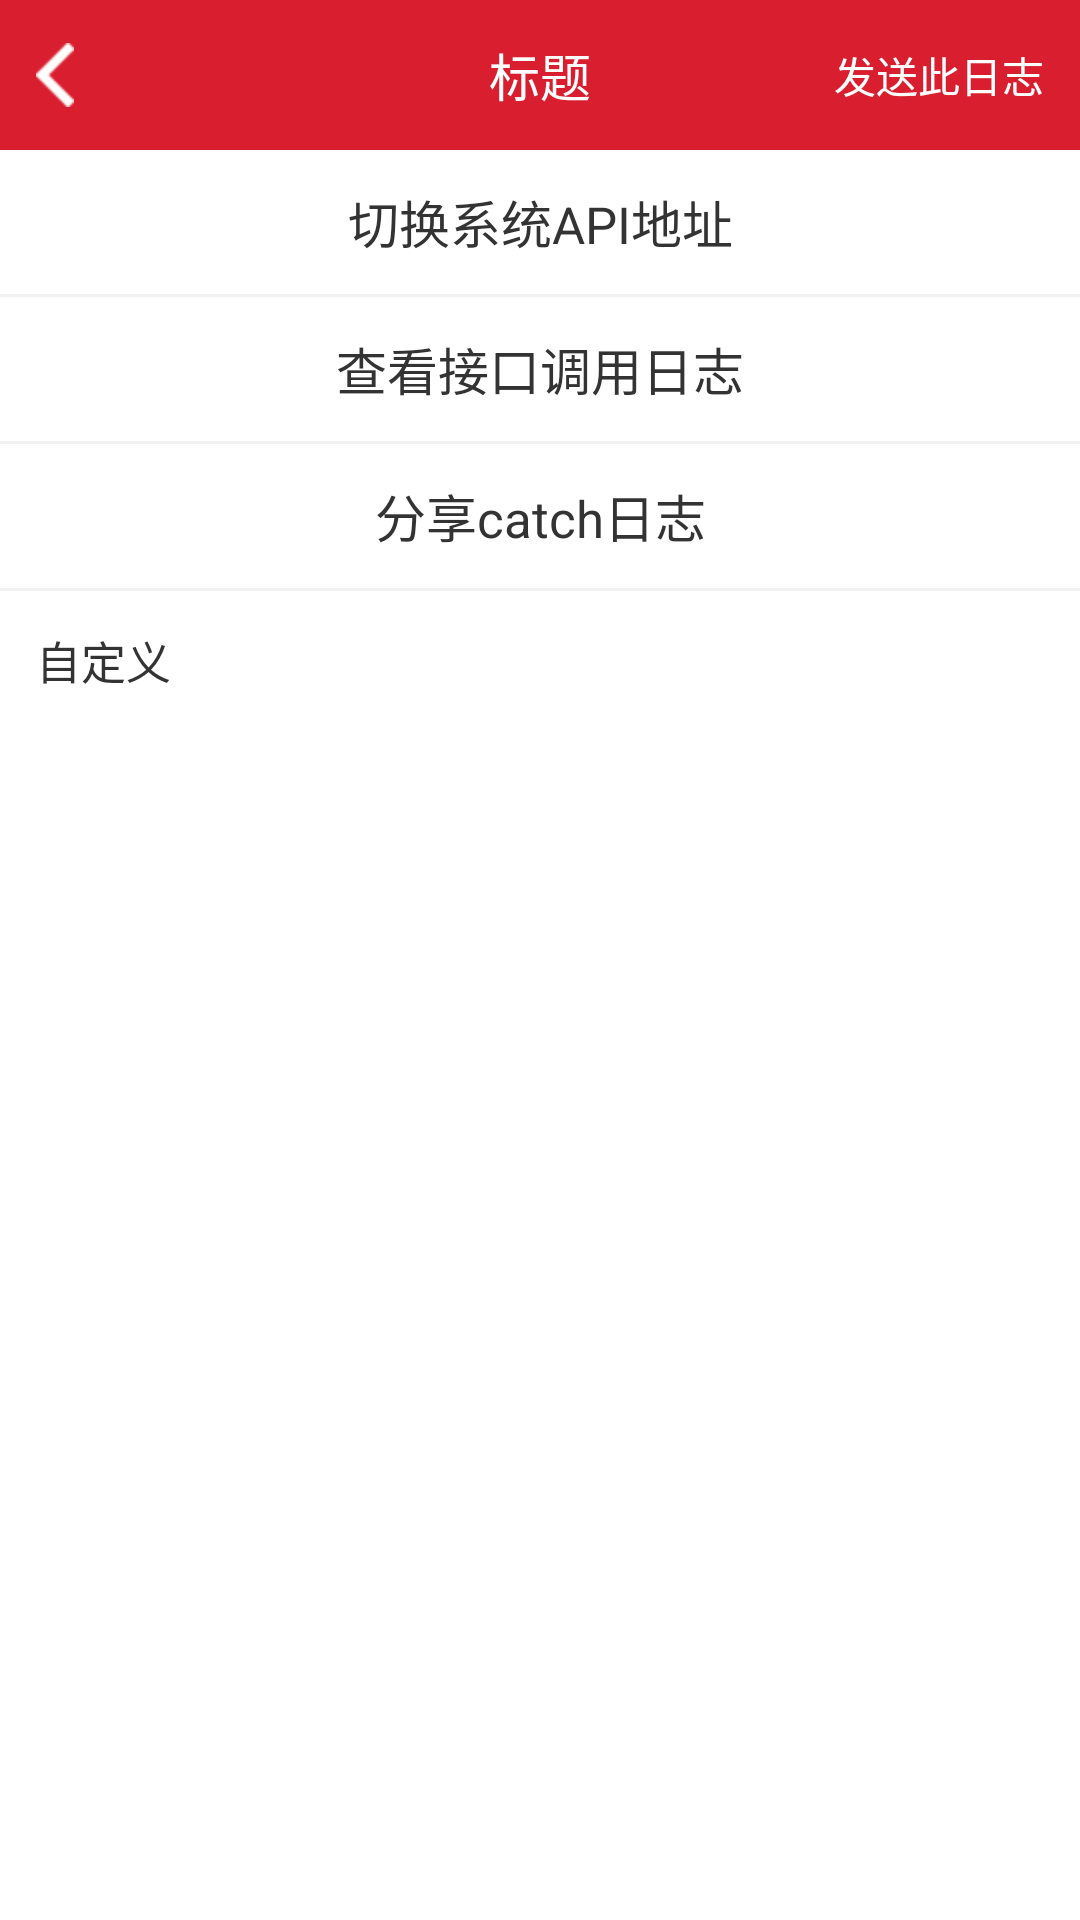

Layout XML and referenced resources for this Android screen:
<!-- AndroidManifest.xml: fallback theme Theme.MaterialComponents.DayNight.NoActionBar -->
<!-- res/layout/develop_mode_activity_develop_mode.xml -->
<?xml version="1.0" encoding="utf-8"?>
<LinearLayout xmlns:android="http://schemas.android.com/apk/res/android"
    android:layout_width="match_parent"
    android:layout_height="match_parent"

    android:orientation="vertical">

    <include layout="@layout/develop_mode_headler" />

    <TextView
        android:id="@+id/tv_api"
        android:layout_width="match_parent"
        android:layout_height="48dp"
        android:background="#ffffff"
        android:gravity="center"
        android:text="切换系统API地址"
        android:textColor="#333333"
        android:textSize="17sp" />

    <View
        android:layout_width="match_parent"
        android:layout_height="1dp"
        android:background="#f1f1f1" />

    <TextView
        android:id="@+id/tv_log"
        android:layout_width="match_parent"
        android:layout_height="48dp"
        android:background="#ffffff"
        android:gravity="center"
        android:text="查看接口调用日志"
        android:textColor="#333333"
        android:textSize="17sp" />

    <View
        android:layout_width="match_parent"
        android:layout_height="1dp"
        android:background="#f1f1f1" />

    <TextView
        android:id="@+id/tv_catch"
        android:layout_width="match_parent"
        android:layout_height="48dp"
        android:background="#ffffff"
        android:gravity="center"
        android:text="分享catch日志"
        android:textColor="#333333"
        android:textSize="17sp" />

    <View
        android:layout_width="match_parent"
        android:layout_height="1dp"
        android:background="#f1f1f1" />


    <ScrollView
        android:id="@+id/sv_scroll"
        android:layout_width="match_parent"
        android:layout_height="wrap_content"
        android:scrollbars="none">

        <LinearLayout
            android:layout_width="match_parent"
            android:layout_height="wrap_content"
            android:orientation="vertical">

            <TextView
                android:layout_width="match_parent"
                android:layout_height="wrap_content"
                android:padding="12dp"
                android:text="自定义"
                android:textColor="#333333"
                android:textSize="15sp" />

            <LinearLayout
                android:background="#ffffff"
                android:orientation="vertical"
                android:id="@+id/ll_custom_root"
                android:layout_width="match_parent"
                android:layout_height="wrap_content">


            </LinearLayout>
        </LinearLayout>

    </ScrollView>


</LinearLayout>
<!-- res/layout/develop_mode_headler.xml (included above) -->
<?xml version="1.0" encoding="utf-8"?>
<RelativeLayout xmlns:android="http://schemas.android.com/apk/res/android"
    xmlns:tools="http://schemas.android.com/tools"
    android:id="@+id/layout_top"
    android:layout_width="match_parent"
    android:layout_height="50dp"
    android:background="#d91f2f">

    <ImageView
        android:id="@+id/layout_back"
        android:layout_width="wrap_content"
        android:layout_height="wrap_content"
        android:layout_centerVertical="true"
        android:paddingLeft="12dp"
        android:paddingRight="12dp"
        android:src="@drawable/develop_mode_ic_arrow_back" />

    <TextView
        android:id="@+id/tv_title"
        android:layout_width="wrap_content"
        android:layout_height="wrap_content"
        android:layout_centerInParent="true"
        android:text="标题"
        android:textColor="#ffffff"
        android:textSize="17sp" />

    <TextView
        android:id="@+id/tv_right_operate"
        android:layout_width="wrap_content"
        android:layout_height="match_parent"
        android:layout_alignParentRight="true"
        android:layout_centerVertical="true"
        android:gravity="center"
        android:paddingRight="12dp"
        tools:text="发送此日志"
        android:textColor="#ffffff"
        android:textSize="14sp"
     />
</RelativeLayout>
<!-- resources referenced by this layout -->
<resources>
  <!-- drawable develop_mode_ic_arrow_back: png bitmap (drawable-hdpi, 1186 bytes) -->
</resources>
